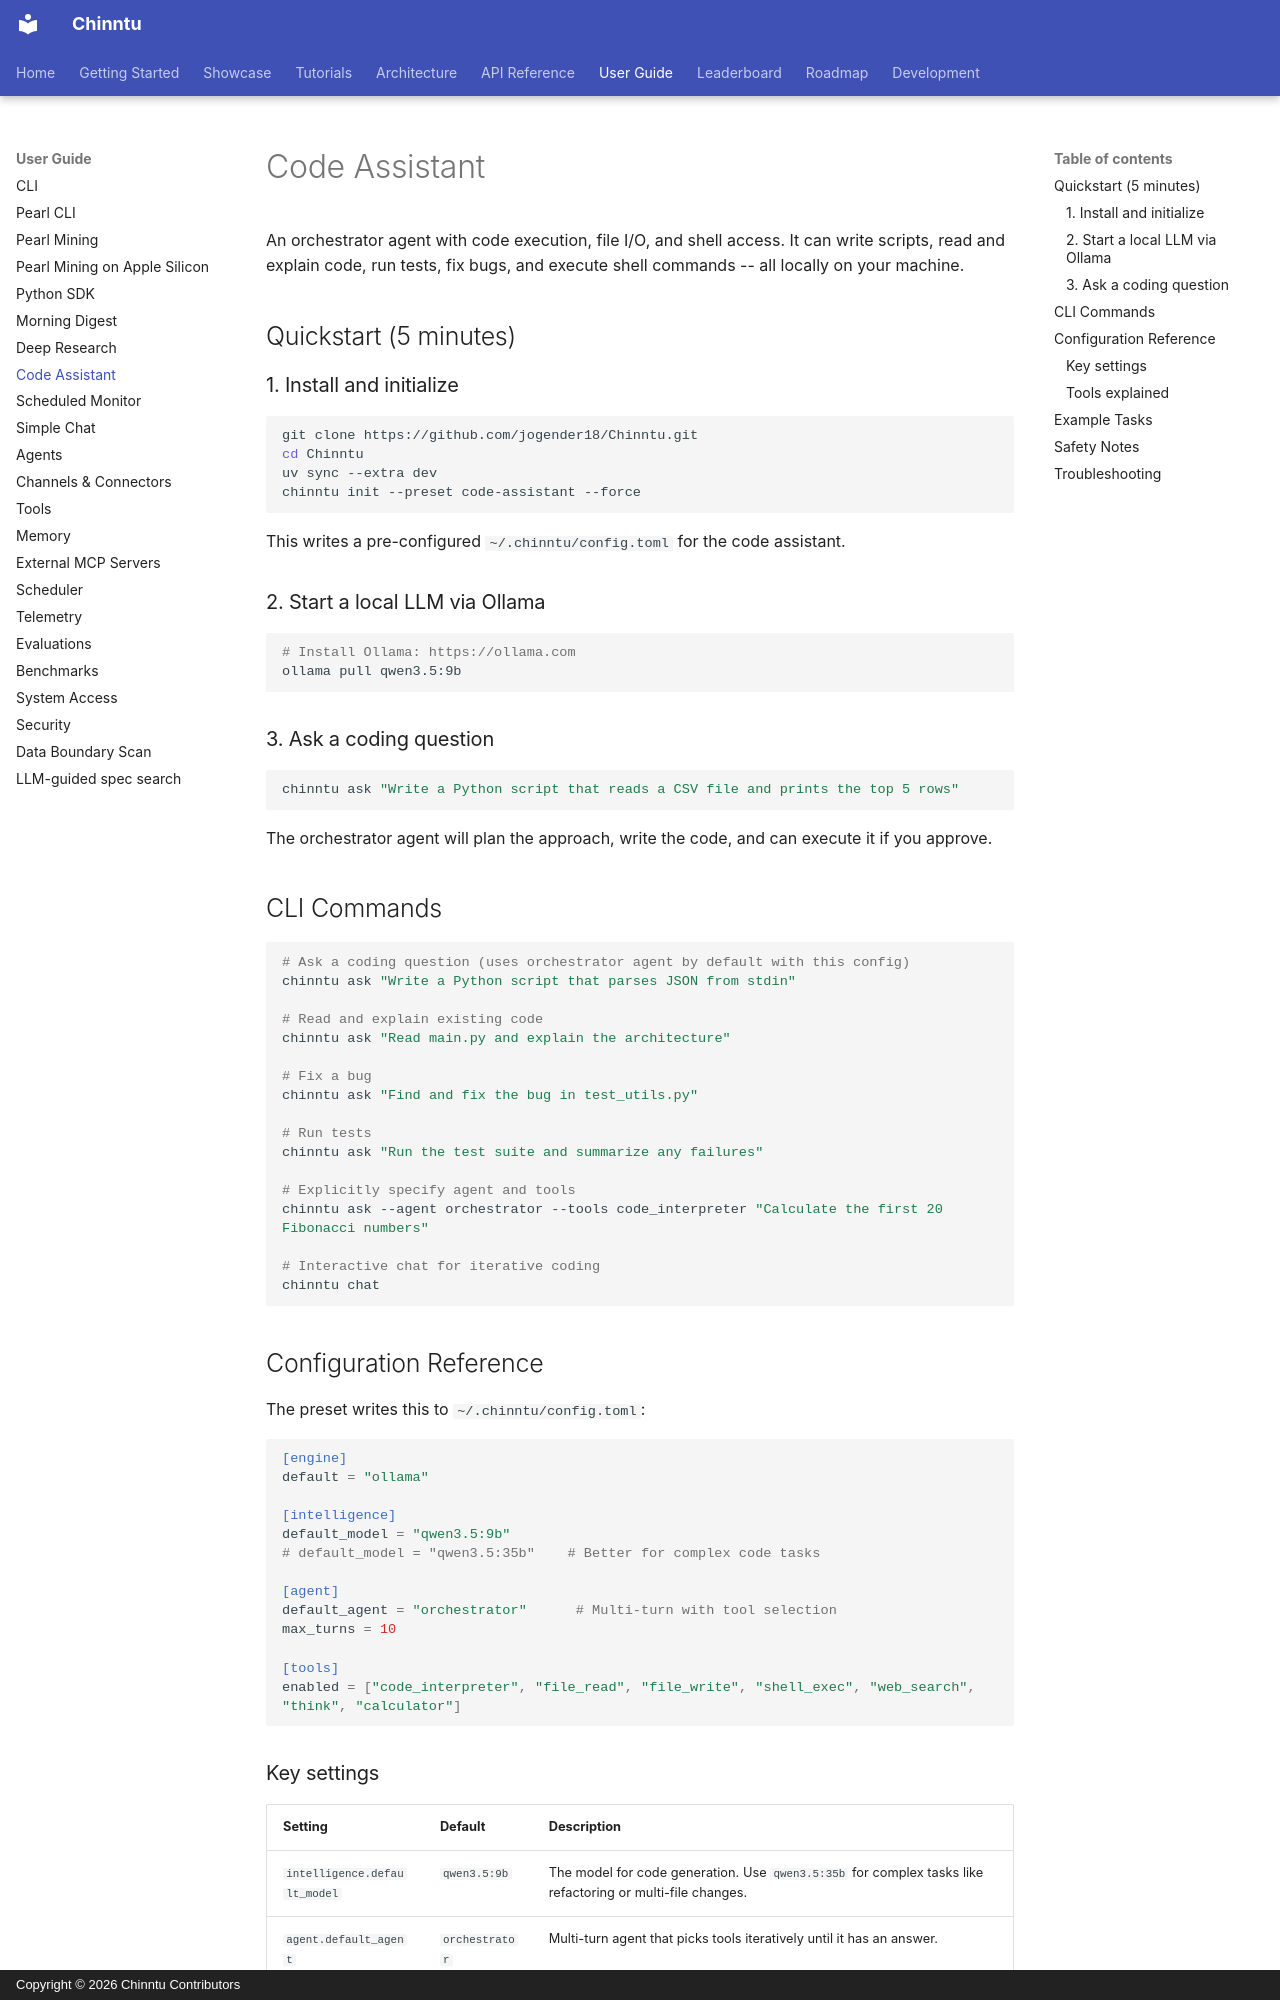

repository: jogender18/Chinntu · page: user-guide/code-assistant/index.html · generator: mkdocs · copyright: Copyright © 2026 Chinntu Contributors

# Code Assistant

An orchestrator agent with code execution, file I/O, and shell access. It can write scripts, read and explain code, run tests, fix bugs, and execute shell commands -- all locally on your machine.

## Quickstart (5 minutes)

### 1. Install and initialize

```bash
git clone https://github.com/jogender18/Chinntu.git
cd Chinntu
uv sync --extra dev
chinntu init --preset code-assistant --force
```

This writes a pre-configured `~/.chinntu/config.toml` for the code assistant.

### 2. Start a local LLM via Ollama

```bash
# Install Ollama: https://ollama.com
ollama pull qwen3.5:9b
```

### 3. Ask a coding question

```bash
chinntu ask "Write a Python script that reads a CSV file and prints the top 5 rows"
```

The orchestrator agent will plan the approach, write the code, and can execute it if you approve.

## CLI Commands

```bash
# Ask a coding question (uses orchestrator agent by default with this config)
chinntu ask "Write a Python script that parses JSON from stdin"

# Read and explain existing code
chinntu ask "Read main.py and explain the architecture"

# Fix a bug
chinntu ask "Find and fix the bug in test_utils.py"

# Run tests
chinntu ask "Run the test suite and summarize any failures"

# Explicitly specify agent and tools
chinntu ask --agent orchestrator --tools code_interpreter "Calculate the first 20 Fibonacci numbers"

# Interactive chat for iterative coding
chinntu chat
```

## Configuration Reference

The preset writes this to `~/.chinntu/config.toml`:

```toml
[engine]
default = "ollama"

[intelligence]
default_model = "qwen3.5:9b"
# default_model = "qwen3.5:35b"    # Better for complex code tasks

[agent]
default_agent = "orchestrator"      # Multi-turn with tool selection
max_turns = 10

[tools]
enabled = ["code_interpreter", "file_read", "file_write", "shell_exec", "web_search", "think", "calculator"]
```

### Key settings

| Setting | Default | Description |
|---------|---------|-------------|
| `intelligence.default_model` | `qwen3.5:9b` | The model for code generation. Use `qwen3.5:35b` for complex tasks like refactoring or multi-file changes. |
| `agent.default_agent` | `orchestrator` | Multi-turn agent that picks tools iteratively until it has an answer. |
| `agent.max_turns` | `10` | Maximum tool-calling iterations. Increase for multi-step tasks. |
| `tools.enabled` | 7 tools | `code_interpreter` (execute Python), `file_read`, `file_write`, `shell_exec` (run shell commands), `web_search`, `think`, `calculator`. |
